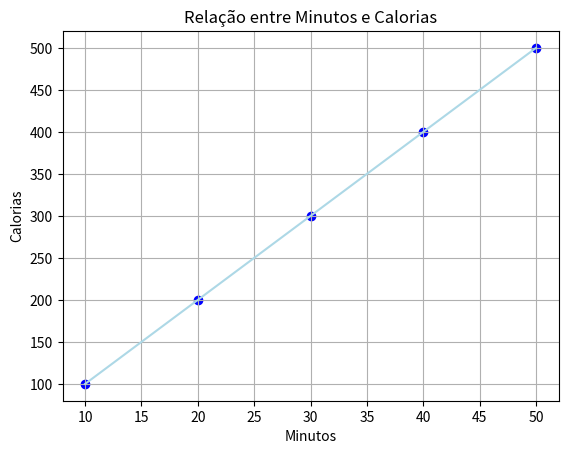

Reproduce this figure in Python.
import pandas as pd
import matplotlib.pyplot as plt

# Criando uma base de dados linear simples
dados = {
    'Minutos': [10, 20, 30, 40, 50],
    'Calorias': [100, 200, 300, 400, 500]
}

df = pd.DataFrame(dados)

# Visualizando a relação linear
print("Tabela de Progressão Linear:")
print(df)

# Se 10 minutos = 100 calorias, qual a função matemática aqui?
# Resposta: Calorias = Minutos * 10
previsao_60_min = 60 * 10
print(f"\nPrevisão: Em 60 minutos, você queimará {previsao_60_min} calorias.")

# Visualizando a relação com um gráfico
plt.scatter(df['Minutos'], df['Calorias'], color='blue')
plt.plot(df['Minutos'], df['Calorias'], color='lightblue')
plt.title('Relação entre Minutos e Calorias')
plt.xlabel('Minutos')
plt.ylabel('Calorias')
plt.grid()
plt.show()
